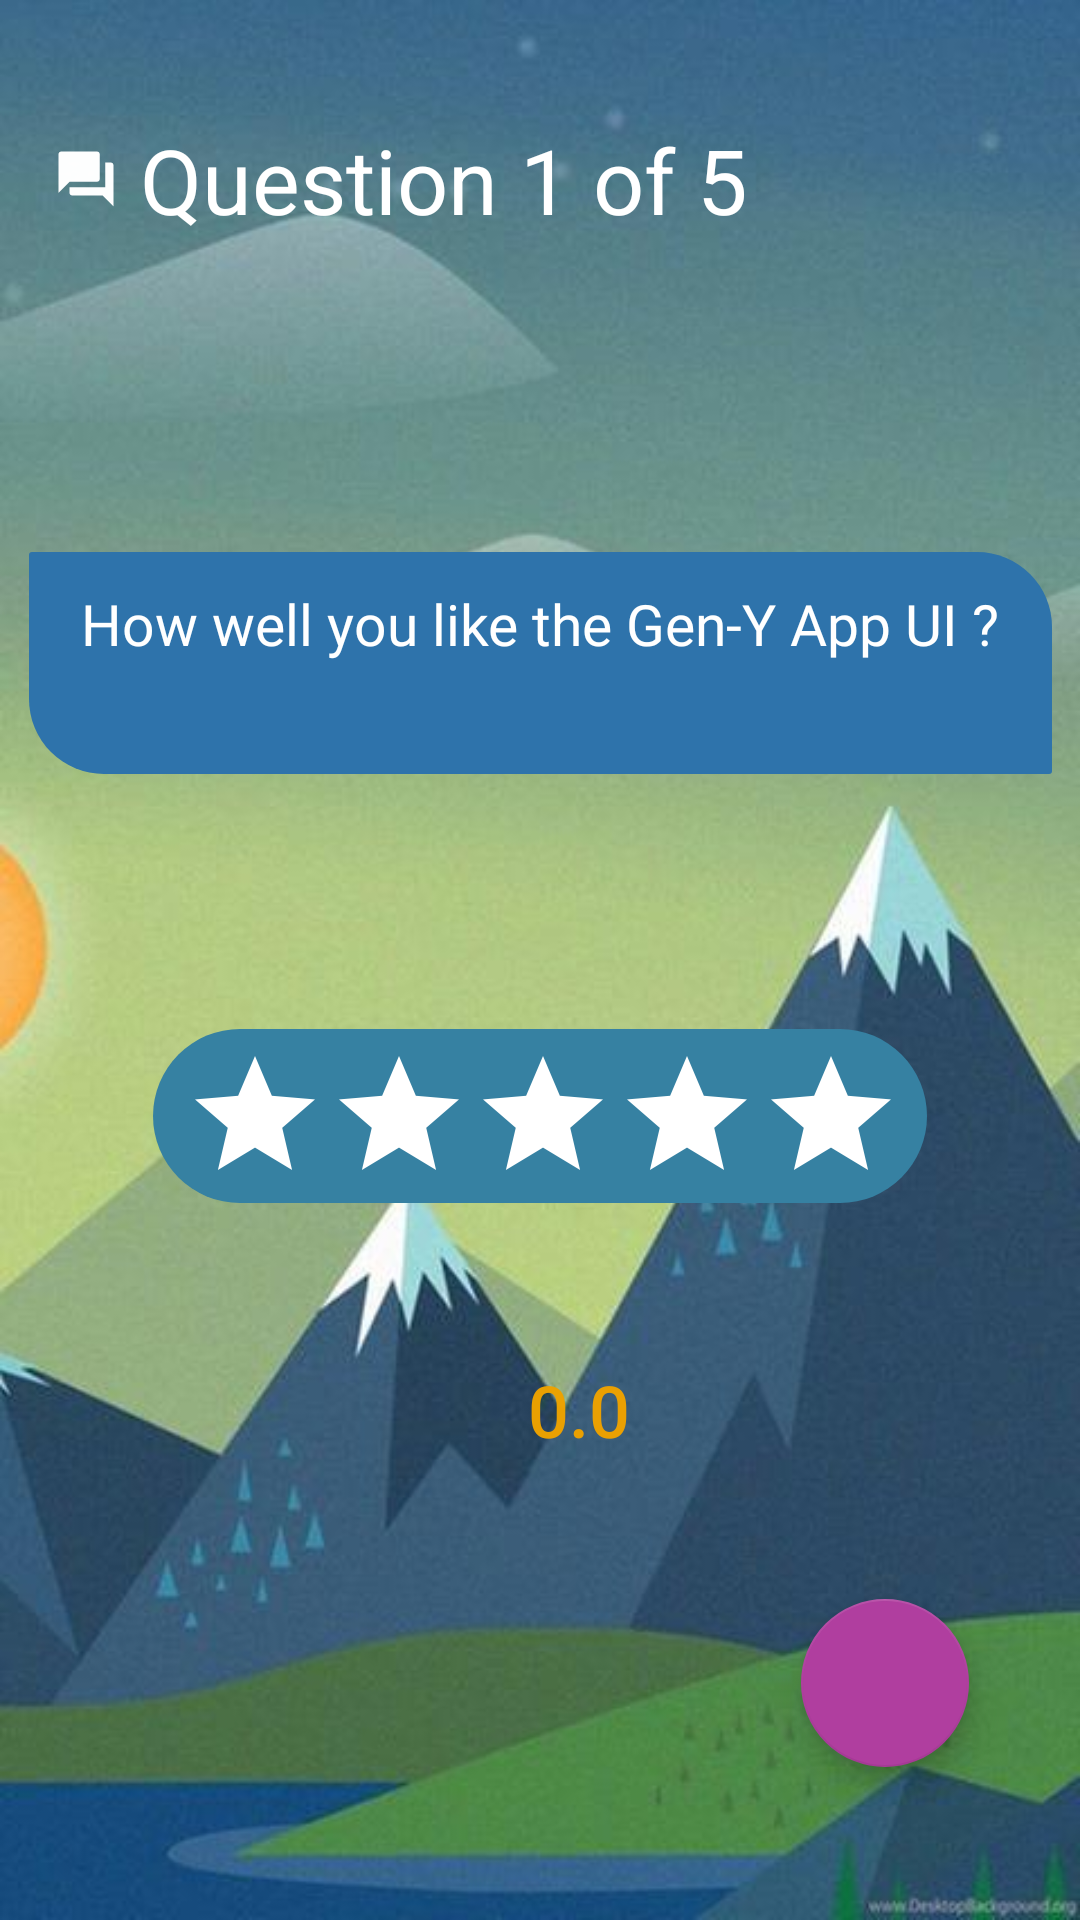

Android layout source for this screen:
<!-- AndroidManifest.xml: application theme AppTheme -->
<!-- res/layout/activity_question1.xml -->
<?xml version="1.0" encoding="utf-8"?>
<androidx.constraintlayout.widget.ConstraintLayout xmlns:android="http://schemas.android.com/apk/res/android"
    xmlns:app="http://schemas.android.com/apk/res-auto"
    xmlns:tools="http://schemas.android.com/tools"
    android:id="@+id/relativeLayout5"
    android:layout_width="match_parent"
    android:layout_height="match_parent"
    android:background="@drawable/quesbackground"
    tools:context=".Question1">

    <com.google.android.material.floatingactionbutton.FloatingActionButton
        android:id="@+id/nextQues1"
        android:layout_width="wrap_content"
        android:layout_height="wrap_content"
        android:layout_marginEnd="37dp"
        android:layout_marginBottom="51dp"
        android:clickable="true"
        android:src="@drawable/arrow"
        android:visibility="visible"
        app:fabSize="normal"
        app:layout_constraintBottom_toBottomOf="parent"
        app:layout_constraintEnd_toEndOf="parent" />

    <TextView
        android:id="@+id/head1"
        android:layout_width="339dp"
        android:layout_height="wrap_content"
        android:layout_marginStart="8dp"
        android:layout_marginEnd="59dp"
        android:layout_marginBottom="104dp"
        android:drawableLeft="@drawable/ic_question_answer_black_24dp"
        android:drawablePadding="7dp"
        android:text="Question 1 of 5"
        android:textAppearance="@style/TextAppearance.AppCompat.Headline"
        android:textColor="#ffff"
        android:textSize="30sp"
        app:layout_constraintBottom_toTopOf="@+id/question1"
        app:layout_constraintEnd_toEndOf="parent"
        app:layout_constraintHorizontal_bias="0.0"
        app:layout_constraintStart_toStartOf="@+id/question1" />

    <TextView
        android:id="@+id/question1"
        android:layout_width="341dp"
        android:layout_height="74dp"
        android:layout_marginStart="50dp"
        android:layout_marginTop="184dp"
        android:layout_marginEnd="50dp"
        android:background="@drawable/quesback"
        android:fontFamily="@font/autour_one"
        android:paddingTop="11dp"
        android:text="How well you like the Gen-Y App UI ?"
        android:textAlignment="center"
        android:textAppearance="@style/TextAppearance.AppCompat.Body1"
        android:textColor="#ffff"
        android:textSize="19sp"
        app:layout_constraintEnd_toEndOf="parent"
        app:layout_constraintStart_toStartOf="parent"
        app:layout_constraintTop_toTopOf="parent" />

    <RatingBar
        android:id="@+id/ratingBar"
        style="@android:style/Widget.Material.Light.RatingBar"
        android:layout_width="258dp"
        android:layout_height="58dp"
        android:layout_marginStart="75dp"
        android:layout_marginEnd="75dp"
        android:layout_marginBottom="239dp"
        android:background="@drawable/custom_button"
        android:padding="5dp"
        android:paddingStart="10dp"
        android:paddingEnd="10dp"
        android:progressBackgroundTint="#FFF"
        app:layout_constraintBottom_toBottomOf="parent"
        app:layout_constraintEnd_toEndOf="parent"
        app:layout_constraintStart_toStartOf="parent" />

    <TextView
        android:id="@+id/rateValue"
        android:layout_width="wrap_content"
        android:layout_height="wrap_content"
        android:layout_marginStart="176dp"
        android:layout_marginBottom="154dp"
        android:text="0.0"
        android:textAppearance="@style/TextAppearance.AppCompat.SearchResult.Title"
        android:textColor="#fbeda200"
        android:textSize="24sp"
        app:layout_constraintBottom_toBottomOf="parent"
        app:layout_constraintStart_toStartOf="parent" />

</androidx.constraintlayout.widget.ConstraintLayout>
<!-- resources referenced by this layout -->
<resources>
  <!-- drawable custom_button (drawable) -->
  <?xml version="1.0" encoding="utf-8"?>
  <selector xmlns:android="http://schemas.android.com/apk/res/android">
      <item>
          <shape>
              <corners
                  android:bottomLeftRadius="100dp"
                  android:topLeftRadius="100dp"
                  android:topRightRadius="100dp"
                  android:bottomRightRadius="100dp"
                  android:radius="100dp"/>
              <solid
                  android:color="#3681A2"/>
          </shape>
      </item>
  </selector>
  <!-- drawable ic_question_answer_black_24dp (drawable) -->
  <vector android:alpha="0.99" android:height="22dp"
      android:tint="#FFFFFF" android:viewportHeight="24.0"
      android:viewportWidth="24.0" android:width="22dp" xmlns:android="http://schemas.android.com/apk/res/android">
      <path android:fillColor="#FF000000" android:pathData="M21,6h-2v9L6,15v2c0,0.55 0.45,1 1,1h11l4,4L22,7c0,-0.55 -0.45,-1 -1,-1zM17,12L17,3c0,-0.55 -0.45,-1 -1,-1L3,2c-0.55,0 -1,0.45 -1,1v14l4,-4h10c0.55,0 1,-0.45 1,-1z"/>
  </vector>
  <!-- drawable quesback (drawable) -->
  <?xml version="1.0" encoding="utf-8"?>
  <selector xmlns:android="http://schemas.android.com/apk/res/android">
      <item>
          <shape>
              <corners
                  android:bottomLeftRadius="25dp"
                  android:topLeftRadius="1dp"
                  android:topRightRadius="25dp"
                  android:bottomRightRadius="1dp"
                  android:radius="10dp"/>
              <solid
                  android:color="#2e73ab"/>
          </shape>
      </item>
  </selector>
  <!-- drawable quesbackground: jpg bitmap (drawable-hdpi, 7820 bytes) -->
  <style name="AppTheme" parent="Theme.MaterialComponents.Light.NoActionBar.Bridge">
          
          <item name="colorPrimary">@color/colorPrimary</item>
          <item name="colorPrimaryDark">@color/colorPrimaryDark</item>
          <item name="colorAccent">@color/colorAccent</item>
      </style>
  <color name="colorPrimary">#008577</color>
  <color name="colorPrimaryDark">#00574B</color>
  <color name="colorAccent">#b03e9f</color>
</resources>
